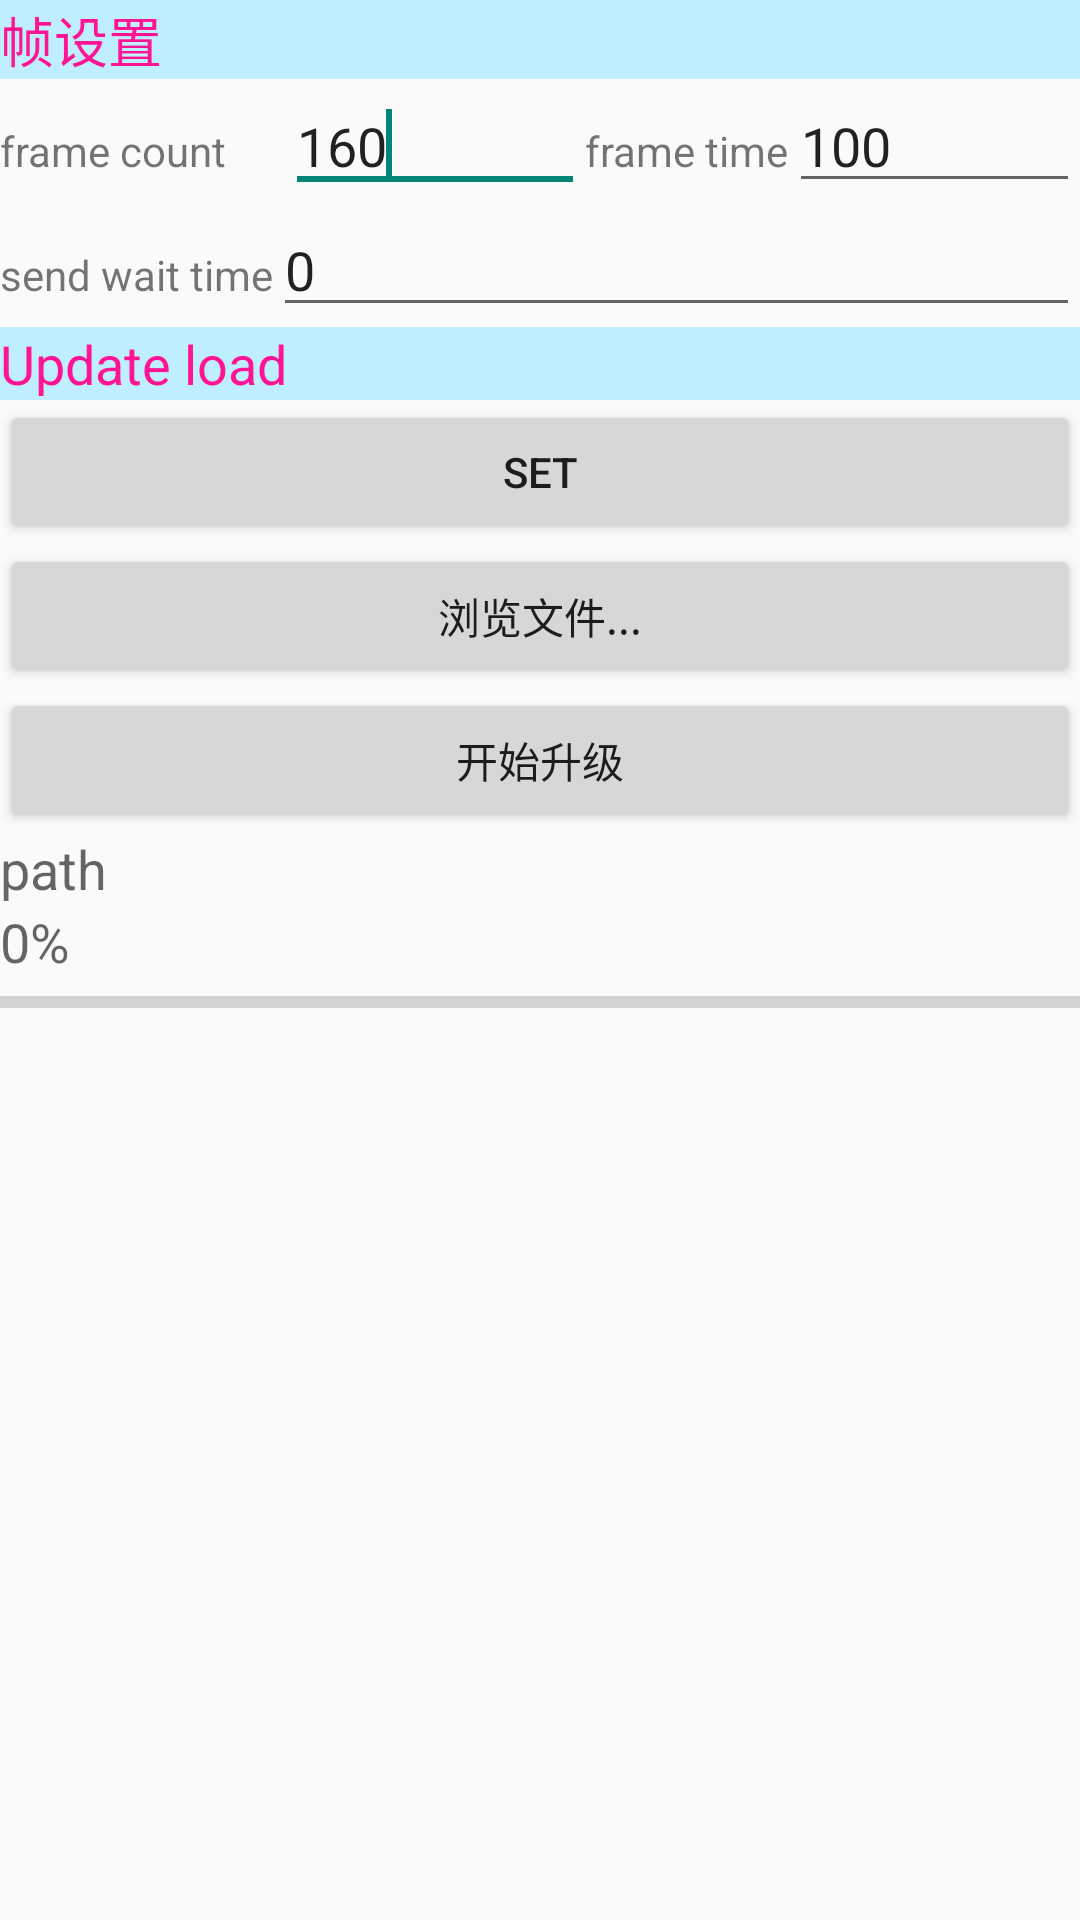

The Android layout XML behind this screen, and the referenced resources:
<!-- AndroidManifest.xml: application theme AppTheme -->
<!-- res/layout/activity_update.xml -->
<?xml version="1.0" encoding="utf-8"?>

<LinearLayout xmlns:android="http://schemas.android.com/apk/res/android"
    android:layout_width="match_parent"
    android:layout_height="match_parent"
    android:orientation="vertical" >

    <TextView
        android:id="@+id/udTextView01"
        android:layout_width="match_parent"
        android:layout_height="wrap_content"
        android:layout_weight="0.00"
        android:background="#BFEFFF"
        android:text="@string/systemlayout_button_setblueframe"
        android:textColor="#ff1493"
        android:textSize="18sp" />

    <LinearLayout
        android:layout_width="match_parent"
        android:layout_height="wrap_content"
        android:layout_weight="0.00" >

        <TextView
            android:id="@+id/udtextView_framecmess"
            android:layout_width="60dp"
            android:layout_height="wrap_content"
            android:layout_weight="0.63"
            android:text="frame count" />

        <EditText
            android:id="@+id/udeditText_framecount"
            android:layout_width="44dp"
            android:layout_height="wrap_content"
            android:layout_weight="1"
            android:text="160" >

            <requestFocus />
        </EditText>

        <TextView
            android:id="@+id/udtextView_framemess2"
            android:layout_width="wrap_content"
            android:layout_height="wrap_content"
            android:layout_weight="0"
            android:text="frame time" />

        <EditText
            android:id="@+id/udeditText_frametime"
            android:layout_width="41dp"
            android:layout_height="wrap_content"
            android:layout_weight="1"
            android:text="100" />
    </LinearLayout>

    <LinearLayout
        android:layout_width="match_parent"
        android:layout_height="wrap_content"
        android:layout_weight="0.00" >

        <TextView
            android:id="@+id/udtextView_framemess3"
            android:layout_width="wrap_content"
            android:layout_height="wrap_content"
            android:layout_weight="0"
            android:text="send wait time" />

        <EditText
            android:id="@+id/udeditText_frameswtime"
            android:layout_width="41dp"
            android:layout_height="wrap_content"
            android:layout_weight="1"
            android:ems="10"
            android:text="0" />
    </LinearLayout>

    <TextView
        android:id="@+id/udTextView02"
        android:layout_width="match_parent"
        android:layout_height="wrap_content"
        android:layout_weight="0.00"
        android:background="#BFEFFF"
        android:text="Update load"
        android:textColor="#ff1493"
        android:textSize="18sp" />

    <Button
        android:id="@+id/udbutton_frameset"
        android:layout_width="match_parent"
        android:layout_height="wrap_content"
        android:layout_weight="0.00"
        android:text="set" />

    <Button
        android:id="@+id/button_selectfile"
        android:layout_width="match_parent"
        android:layout_height="wrap_content"
        android:text="浏览文件..." />

    <Button
        android:id="@+id/button_startupdate"
        android:layout_width="match_parent"
        android:layout_height="wrap_content"
        android:text="开始升级" />

    <TextView
        android:id="@+id/textView_path"
        android:layout_width="match_parent"
        android:layout_height="wrap_content"
        android:text="path"
        android:textAppearance="?android:attr/textAppearanceMedium" />

    <TextView
        android:id="@+id/textView_ps"
        android:layout_width="wrap_content"
        android:layout_height="wrap_content"
        android:text="0%"
        android:textAppearance="?android:attr/textAppearanceMedium" />

    <ProgressBar
        android:id="@+id/progressBar1"
        style="?android:attr/progressBarStyleHorizontal"
        android:layout_width="match_parent"
        android:layout_height="wrap_content" />

</LinearLayout>
<!-- resources referenced by this layout -->
<resources>
  <string name="systemlayout_button_setblueframe">帧设置</string>
  <style name="AppTheme" parent="AppBaseTheme">
          
      </style>
  <style name="AppBaseTheme" parent="Theme.AppCompat.Light">
          
          <item name="android:windowActionBar">true</item>
          <item name="android:windowNoTitle">false</item>
      </style>
</resources>
